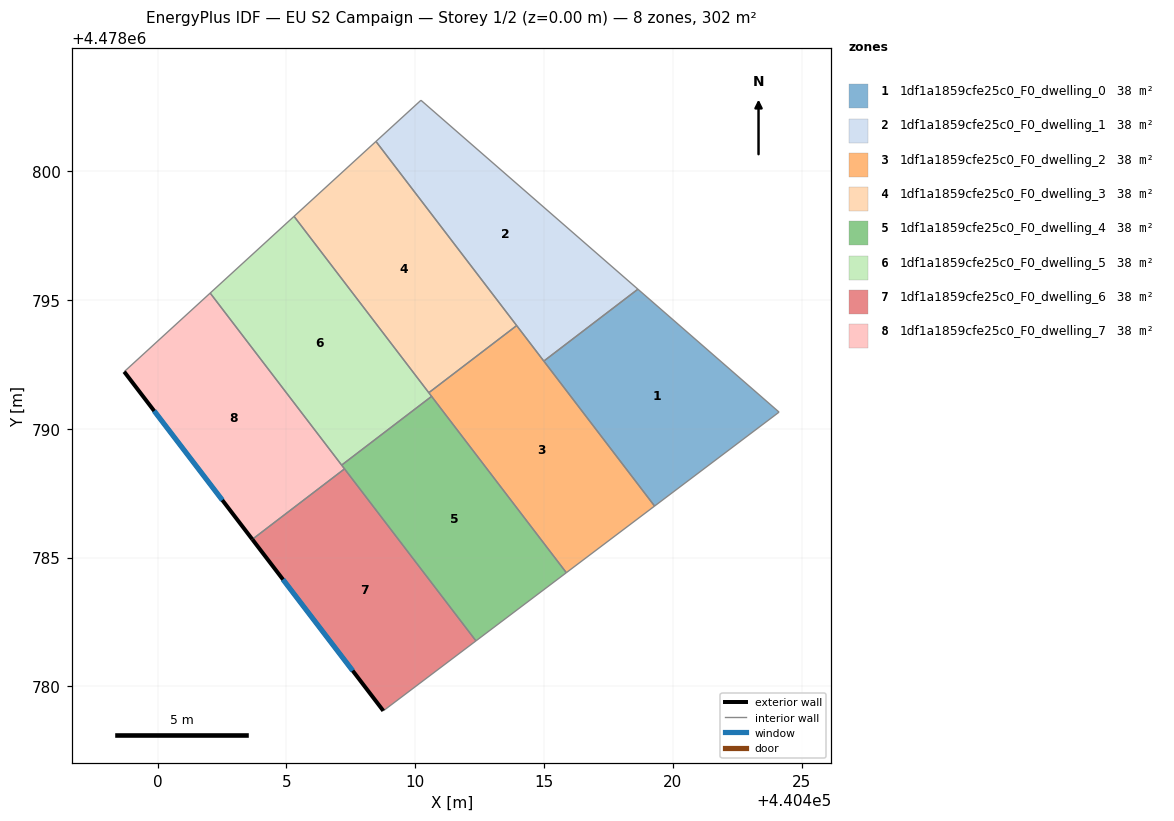
=== STOREY PLAN SPEC (per zone: floor XY polygon, exterior-wall plan segments, windows/doors) ===
zone 1: 1df1a1859cfe25c0_F0_dwelling_0  (37.8 m²)
  floor: (440424.12, 4478790.64) (440419.29, 4478787.00) (440414.99, 4478792.62) (440418.64, 4478795.41)
  interior walls: 4
zone 2: 1df1a1859cfe25c0_F0_dwelling_1  (37.8 m²)
  floor: (440418.64, 4478795.41) (440414.99, 4478792.62) (440408.47, 4478801.15) (440410.22, 4478802.74)
  interior walls: 4
zone 3: 1df1a1859cfe25c0_F0_dwelling_2  (37.8 m²)
  floor: (440413.93, 4478794.00) (440419.29, 4478787.00) (440415.86, 4478784.41) (440410.53, 4478791.40)
  interior walls: 4
zone 4: 1df1a1859cfe25c0_F0_dwelling_3  (37.8 m²)
  floor: (440408.47, 4478801.15) (440413.93, 4478794.00) (440410.53, 4478791.40) (440405.30, 4478798.24)
  interior walls: 4
zone 5: 1df1a1859cfe25c0_F0_dwelling_4  (37.8 m²)
  floor: (440410.63, 4478791.25) (440415.86, 4478784.41) (440412.35, 4478781.77) (440407.14, 4478788.59)
  interior walls: 4
zone 6: 1df1a1859cfe25c0_F0_dwelling_5  (37.8 m²)
  floor: (440405.30, 4478798.24) (440410.63, 4478791.25) (440407.14, 4478788.59) (440402.04, 4478795.26)
  interior walls: 4
zone 7: 1df1a1859cfe25c0_F0_dwelling_6  (37.8 m²)
  floor: (440407.26, 4478788.44) (440412.35, 4478781.77) (440408.76, 4478779.05) (440403.68, 4478785.71)
  exterior wall: (440403.68, 4478785.71) – (440408.76, 4478779.05)  [8.4 m]
    window: (440404.87, 4478784.15) – (440407.57, 4478780.61)  [7.1 m²]
  interior walls: 3
zone 8: 1df1a1859cfe25c0_F0_dwelling_7  (37.8 m²)
  floor: (440402.04, 4478795.26) (440407.26, 4478788.44) (440403.68, 4478785.71) (440398.71, 4478792.21)
  exterior wall: (440398.71, 4478792.21) – (440403.68, 4478785.71)  [8.2 m]
    window: (440399.87, 4478790.69) – (440402.51, 4478787.23)  [6.9 m²]
  interior walls: 3

=== DERIVED (storey summary) ===
Building: EU S2 Campaign
Storey: 1 of 2  (floor level z = 0.00 m)
Storey gross floor area: 302.1 m²
Zones on this storey: 8
  - 1df1a1859cfe25c0_F0_dwelling_0: floor 37.8 m²
  - 1df1a1859cfe25c0_F0_dwelling_1: floor 37.8 m²
  - 1df1a1859cfe25c0_F0_dwelling_2: floor 37.8 m²
  - 1df1a1859cfe25c0_F0_dwelling_3: floor 37.8 m²
  - 1df1a1859cfe25c0_F0_dwelling_4: floor 37.8 m²
  - 1df1a1859cfe25c0_F0_dwelling_5: floor 37.8 m²
  - 1df1a1859cfe25c0_F0_dwelling_6: floor 37.8 m²; exterior wall 8.4 m (25.1 m²); 1 window(s) 7.1 m²; WWR 28.3%
  - 1df1a1859cfe25c0_F0_dwelling_7: floor 37.8 m²; exterior wall 8.2 m (24.6 m²); 1 window(s) 6.9 m²; WWR 28.3%
Zone adjacency (shared interzone walls):
  - 1df1a1859cfe25c0_F0_dwelling_0 ↔ 1df1a1859cfe25c0_F0_dwelling_1
  - 1df1a1859cfe25c0_F0_dwelling_2 ↔ 1df1a1859cfe25c0_F0_dwelling_3
  - 1df1a1859cfe25c0_F0_dwelling_4 ↔ 1df1a1859cfe25c0_F0_dwelling_5
  - 1df1a1859cfe25c0_F0_dwelling_6 ↔ 1df1a1859cfe25c0_F0_dwelling_7